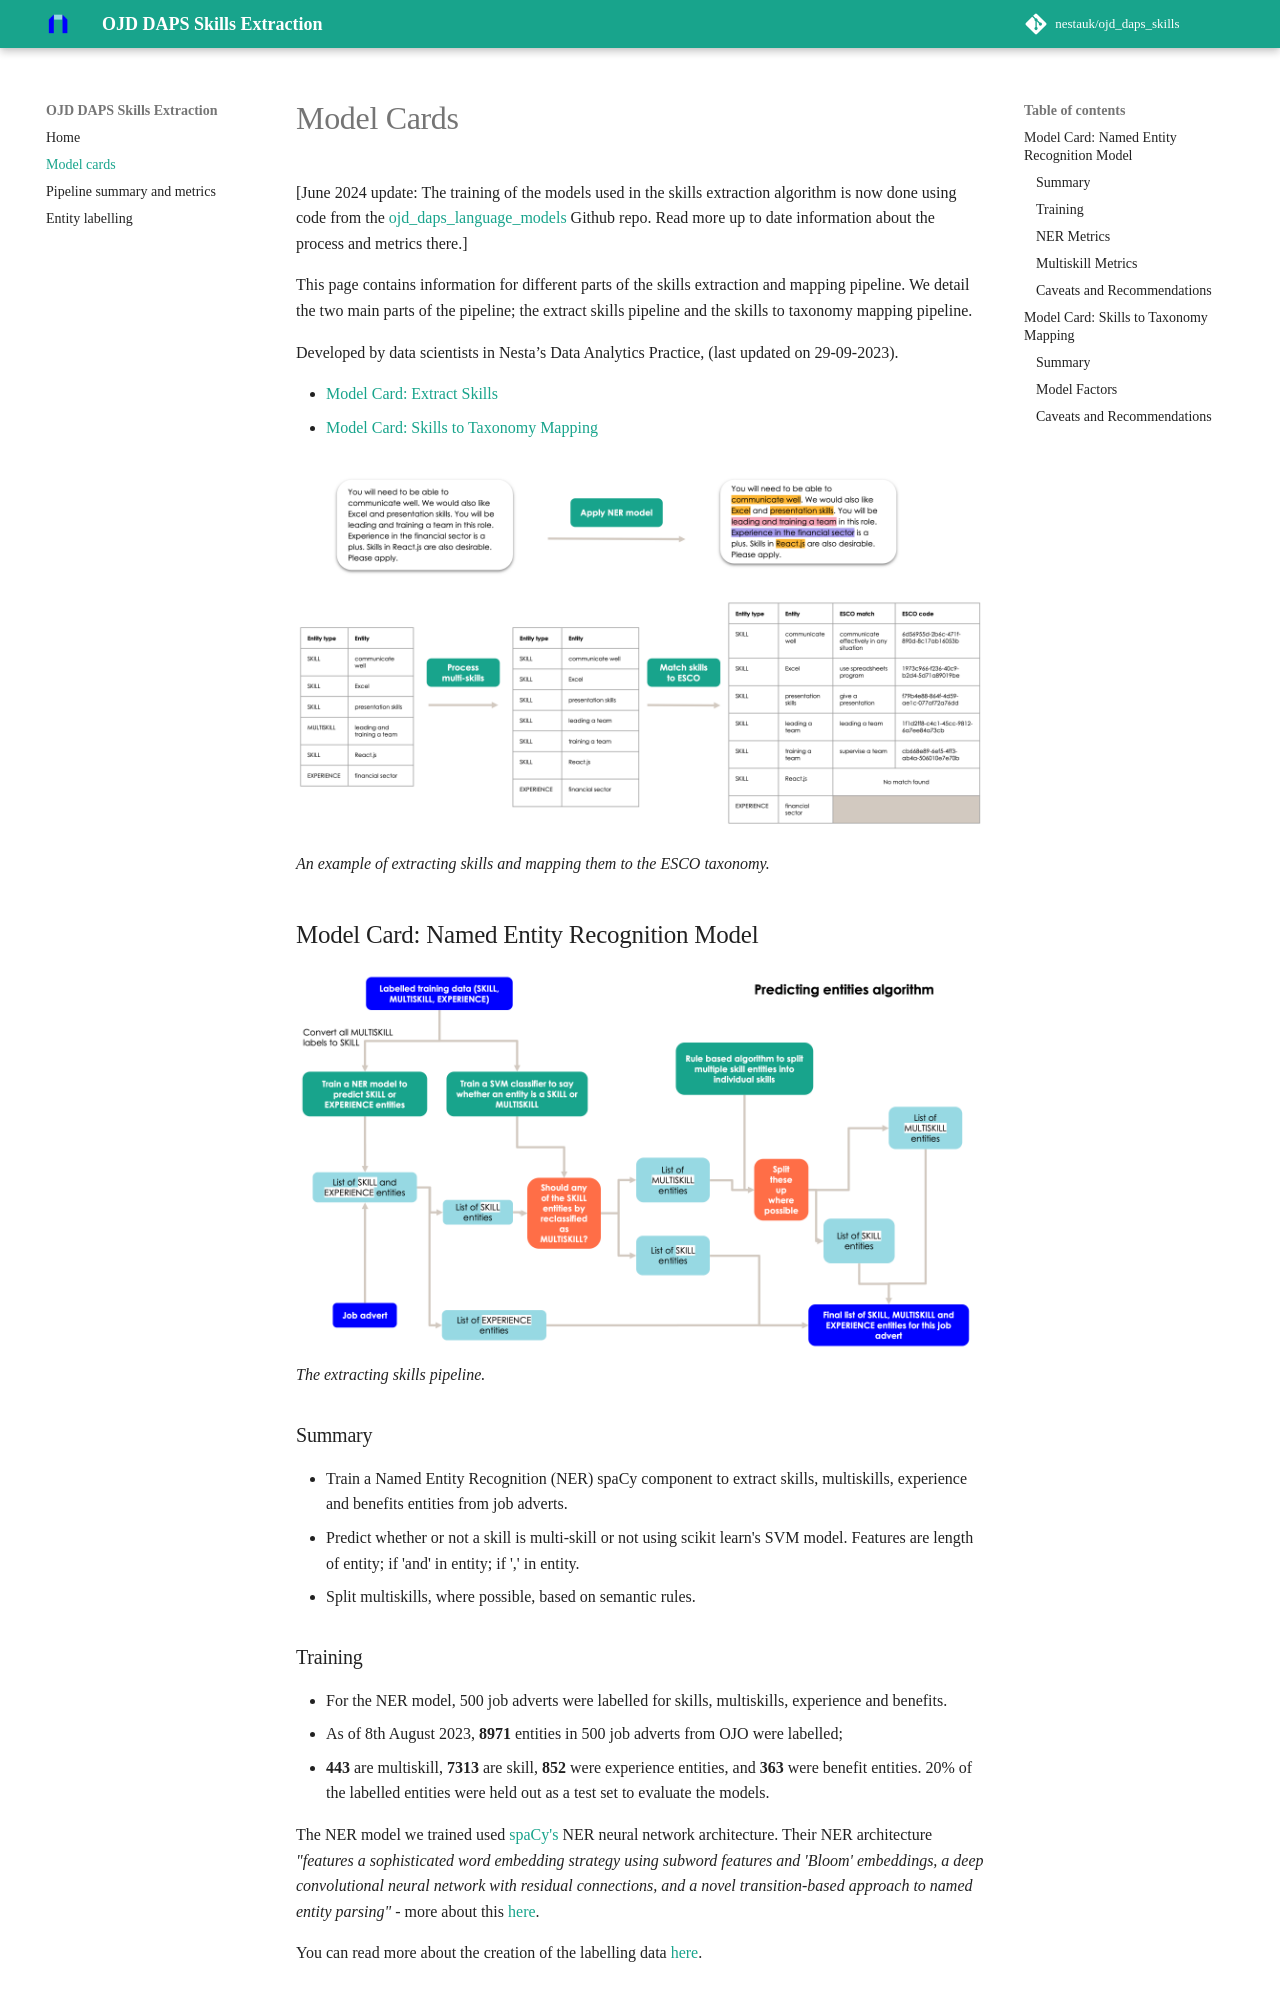

repository: nestauk/ojd_daps_skills · page: model_card/index.html · generator: mkdocs

# Model Cards

[June 2024 update: The training of the models used in the skills extraction algorithm is now done using code from the [ojd_daps_language_models](https://github.com/nestauk/ojd_daps_language_models/blob/dev/skillner/README.md) Github repo. Read more up to date information about the process and metrics there.]

This page contains information for different parts of the skills extraction and mapping pipeline. We detail the two main parts of the pipeline; the extract skills pipeline and the skills to taxonomy mapping pipeline.

Developed by data scientists in Nesta’s Data Analytics Practice, (last updated on 29-09-2023).

- [Model Card: Extract Skills](#extract_skills_card)
- [Model Card: Skills to Taxonomy Mapping](#mapping_card)

![](../images/overview_example.png)
_An example of extracting skills and mapping them to the ESCO taxonomy._

## Model Card: Named Entity Recognition Model <a name="extract_skills_card"></a>

![](../images/predict_flow.png)
_The extracting skills pipeline._

### Summary

- Train a Named Entity Recognition (NER) spaCy component to extract skills, multiskills, experience and benefits entities from job adverts.
- Predict whether or not a skill is multi-skill or not using scikit learn's SVM model. Features are length of entity; if 'and' in entity; if ',' in entity.
- Split multiskills, where possible, based on semantic rules.

### Training

- For the NER model, 500 job adverts were labelled for skills, multiskills, experience and benefits.
- As of 8th August 2023, **8971** entities in 500 job adverts from OJO were labelled;
- **443** are multiskill, **7313** are skill, **852** were experience entities, and **363** were benefit entities. 20% of the labelled entities were held out as a test set to evaluate the models.

The NER model we trained used [spaCy's](https://spacy.io/) NER neural network architecture. Their NER architecture _"features a sophisticated word embedding strategy using subword features and 'Bloom' embeddings, a deep convolutional neural network with residual connections, and a novel transition-based approach to named entity parsing"_ - more about this [here](https://spacy.io/universe/project/video-spacys-ner-model).

You can read more about the creation of the labelling data [here](./labelling.md).
